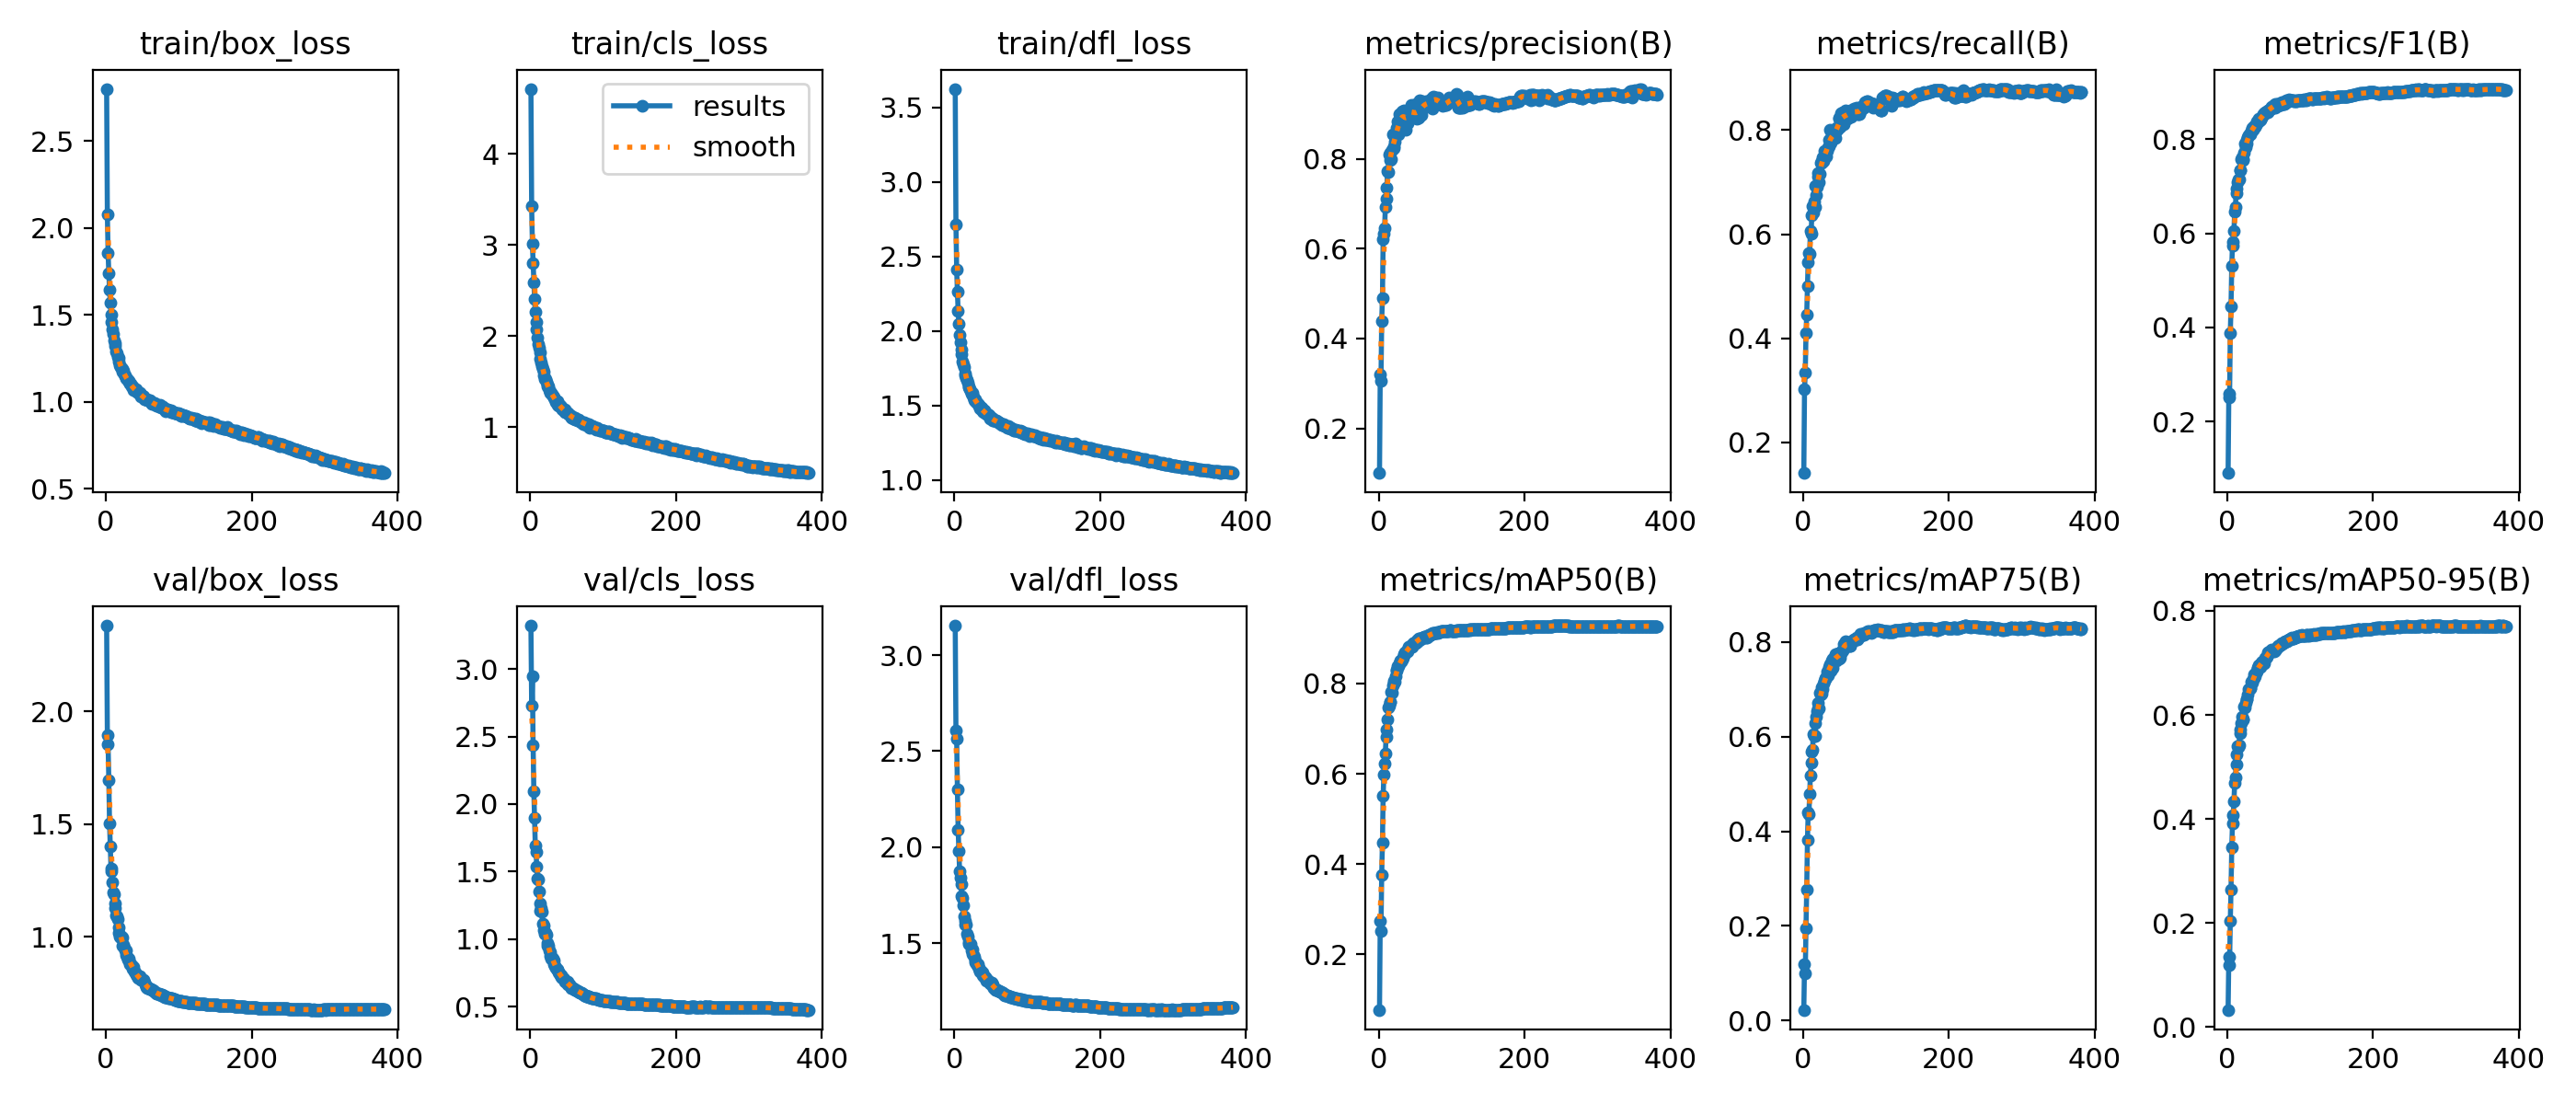

Data behind this chart, as committed beside it:
epoch, time, train/box_loss, train/cls_loss, train/dfl_loss, metrics/precision(B), metrics/recall(B), metrics/F1(B), metrics/mAP50(B), metrics/mAP75(B), metrics/mAP50-95(B), val/box_loss, val/cls_loss, val/dfl_loss, lr/pg0, lr/pg1, lr/pg2
1, 151.7, 2.798, 4.715, 3.625, 0.1007, 0.1411, 0.09053, 0.07708, 0.0228, 0.0332, 2.382, 3.322, 3.154, 0.003328, 0.003328, 0.07004
2, 279.3, 2.076, 3.425, 2.714, 0.3193, 0.3024, 0.2581, 0.2737, 0.119, 0.1348, 1.894, 2.73, 2.607, 0.006662, 0.006662, 0.04004
3, 405.2, 1.855, 3.016, 2.413, 0.3052, 0.3337, 0.2503, 0.2524, 0.09994, 0.1188, 1.854, 2.948, 2.566, 0.009995, 0.009995, 0.01004
4, 530.5, 1.739, 2.803, 2.26, 0.4389, 0.4093, 0.3872, 0.3759, 0.1959, 0.2042, 1.696, 2.435, 2.299, 0.009999, 0.009999, 0.009999
5, 652.2, 1.641, 2.589, 2.136, 0.4898, 0.4449, 0.4441, 0.4471, 0.2776, 0.2637, 1.502, 2.094, 2.092, 0.009998, 0.009998, 0.009998
6, 771, 1.569, 2.405, 2.048, 0.62, 0.5003, 0.5309, 0.5518, 0.3808, 0.3447, 1.4, 1.901, 1.982, 0.009996, 0.009996, 0.009996
7, 891.7, 1.504, 2.26, 1.975, 0.634, 0.5467, 0.5743, 0.598, 0.4392, 0.3908, 1.304, 1.69, 1.876, 0.009994, 0.009994, 0.009994
8, 1037, 1.46, 2.154, 1.921, 0.6456, 0.5637, 0.582, 0.6221, 0.437, 0.4071, 1.29, 1.642, 1.84, 0.009993, 0.009993, 0.009993
9, 1164, 1.416, 2.069, 1.875, 0.6931, 0.5619, 0.6051, 0.6453, 0.4786, 0.4333, 1.243, 1.539, 1.806, 0.00999, 0.00999, 0.00999
10, 1298, 1.391, 1.986, 1.844, 0.7103, 0.6072, 0.6457, 0.6811, 0.5176, 0.4689, 1.197, 1.451, 1.745, 0.009988, 0.009988, 0.009988
11, 1431, 1.355, 1.91, 1.796, 0.7363, 0.6016, 0.6555, 0.6986, 0.5442, 0.4792, 1.188, 1.443, 1.736, 0.009985, 0.009985, 0.009985
12, 1563, 1.336, 1.868, 1.775, 0.7729, 0.6358, 0.6856, 0.7204, 0.5686, 0.5049, 1.15, 1.351, 1.697, 0.009982, 0.009982, 0.009982
13, 1694, 1.323, 1.821, 1.758, 0.7704, 0.6533, 0.6955, 0.747, 0.572, 0.5241, 1.127, 1.266, 1.638, 0.009978, 0.009978, 0.009978
14, 1821, 1.288, 1.749, 1.712, 0.8085, 0.6419, 0.7088, 0.7515, 0.606, 0.5403, 1.094, 1.21, 1.597, 0.009974, 0.009974, 0.009974
15, 1950, 1.276, 1.707, 1.703, 0.7979, 0.6633, 0.7147, 0.7591, 0.6015, 0.5388, 1.091, 1.229, 1.617, 0.00997, 0.00997, 0.00997
16, 2082, 1.258, 1.669, 1.685, 0.8133, 0.6521, 0.7147, 0.7588, 0.6004, 0.5421, 1.077, 1.201, 1.599, 0.009966, 0.009966, 0.009966
17, 2214, 1.252, 1.643, 1.671, 0.7997, 0.6926, 0.7332, 0.7812, 0.629, 0.5645, 1.044, 1.111, 1.549, 0.009961, 0.009961, 0.009961
18, 2344, 1.234, 1.608, 1.653, 0.8203, 0.6747, 0.7338, 0.7796, 0.6424, 0.5715, 1.018, 1.099, 1.532, 0.009956, 0.009956, 0.009956
19, 2479, 1.212, 1.564, 1.626, 0.8542, 0.6912, 0.7572, 0.7949, 0.6544, 0.5847, 0.9999, 1.066, 1.495, 0.009951, 0.009951, 0.009951
20, 2616, 1.202, 1.527, 1.62, 0.8279, 0.7106, 0.7607, 0.8067, 0.6704, 0.597, 0.998, 1.04, 1.503, 0.009945, 0.009945, 0.009945
21, 2750, 1.196, 1.528, 1.606, 0.8239, 0.7168, 0.7584, 0.8017, 0.6592, 0.5919, 1.001, 1.045, 1.497, 0.009939, 0.009939, 0.009939
22, 2888, 1.189, 1.501, 1.598, 0.8389, 0.7005, 0.7562, 0.8042, 0.6593, 0.5918, 0.9955, 1.03, 1.494, 0.009933, 0.009933, 0.009933
23, 3025, 1.173, 1.464, 1.581, 0.8527, 0.7156, 0.7711, 0.8163, 0.6933, 0.6166, 0.9586, 0.9684, 1.462, 0.009926, 0.009926, 0.009926
24, 3161, 1.179, 1.452, 1.583, 0.8694, 0.7377, 0.7917, 0.8273, 0.6883, 0.6143, 0.9653, 0.9484, 1.466, 0.009919, 0.009919, 0.009919
25, 3295, 1.16, 1.444, 1.57, 0.8539, 0.7404, 0.7821, 0.8298, 0.6915, 0.6224, 0.9514, 0.9507, 1.443, 0.009912, 0.009912, 0.009912
26, 3432, 1.152, 1.407, 1.551, 0.884, 0.7378, 0.7989, 0.8385, 0.7035, 0.6301, 0.9411, 0.9151, 1.438, 0.009905, 0.009905, 0.009905
27, 3553, 1.137, 1.38, 1.537, 0.8552, 0.7469, 0.7911, 0.8379, 0.6996, 0.63, 0.9386, 0.9029, 1.429, 0.009897, 0.009897, 0.009897
28, 3677, 1.137, 1.382, 1.538, 0.8986, 0.741, 0.8048, 0.845, 0.7115, 0.6396, 0.9185, 0.873, 1.41, 0.009889, 0.009889, 0.009889
29, 3800, 1.132, 1.373, 1.53, 0.8762, 0.7594, 0.808, 0.8477, 0.7187, 0.6489, 0.912, 0.8534, 1.4, 0.009881, 0.009881, 0.009881
30, 3927, 1.125, 1.357, 1.522, 0.8867, 0.7559, 0.8103, 0.8497, 0.7233, 0.6499, 0.9001, 0.8621, 1.396, 0.009872, 0.009872, 0.009872
31, 4059, 1.118, 1.345, 1.515, 0.8879, 0.7585, 0.8109, 0.8481, 0.7217, 0.6511, 0.8951, 0.8549, 1.386, 0.009863, 0.009863, 0.009863
32, 4184, 1.114, 1.328, 1.509, 0.9047, 0.7492, 0.8131, 0.8528, 0.7254, 0.6509, 0.9019, 0.8415, 1.39, 0.009854, 0.009854, 0.009854
33, 4321, 1.102, 1.33, 1.501, 0.9034, 0.7595, 0.8189, 0.856, 0.7377, 0.6642, 0.8801, 0.8169, 1.373, 0.009844, 0.009844, 0.009844
34, 4457, 1.105, 1.308, 1.498, 0.9086, 0.768, 0.825, 0.8632, 0.7301, 0.6626, 0.88, 0.8008, 1.365, 0.009835, 0.009835, 0.009835
35, 4588, 1.087, 1.276, 1.481, 0.8965, 0.7694, 0.8212, 0.8639, 0.7425, 0.6686, 0.8745, 0.7852, 1.35, 0.009825, 0.009825, 0.009825
36, 4736, 1.086, 1.271, 1.483, 0.8903, 0.7812, 0.8279, 0.8683, 0.7478, 0.6707, 0.8656, 0.7775, 1.358, 0.009814, 0.009814, 0.009814
37, 4869, 1.088, 1.284, 1.483, 0.8637, 0.8005, 0.8266, 0.8693, 0.7536, 0.6781, 0.86, 0.7755, 1.345, 0.009803, 0.009803, 0.009803
38, 5004, 1.069, 1.249, 1.46, 0.8942, 0.776, 0.8257, 0.8715, 0.739, 0.674, 0.8676, 0.7709, 1.348, 0.009792, 0.009792, 0.009792
39, 5137, 1.074, 1.235, 1.464, 0.878, 0.7939, 0.8303, 0.8709, 0.7597, 0.6808, 0.8476, 0.7528, 1.333, 0.009781, 0.009781, 0.009781
40, 5279, 1.066, 1.247, 1.456, 0.8934, 0.7946, 0.8368, 0.876, 0.7459, 0.6827, 0.8412, 0.7429, 1.327, 0.00977, 0.00977, 0.00977
41, 5416, 1.07, 1.234, 1.464, 0.9034, 0.7845, 0.8357, 0.8808, 0.765, 0.6903, 0.8339, 0.7299, 1.325, 0.009758, 0.009758, 0.009758
42, 5546, 1.061, 1.224, 1.45, 0.9085, 0.7857, 0.8374, 0.8791, 0.7587, 0.6908, 0.8317, 0.7323, 1.322, 0.009746, 0.009746, 0.009746
43, 5677, 1.059, 1.21, 1.451, 0.9117, 0.7928, 0.8434, 0.8839, 0.764, 0.6947, 0.8236, 0.7181, 1.312, 0.009733, 0.009733, 0.009733
44, 5810, 1.052, 1.197, 1.44, 0.9204, 0.7855, 0.8406, 0.8819, 0.7732, 0.6961, 0.8176, 0.7085, 1.306, 0.00972, 0.00972, 0.00972
45, 5942, 1.054, 1.198, 1.44, 0.8984, 0.8002, 0.8416, 0.8832, 0.7606, 0.6929, 0.8213, 0.714, 1.308, 0.009707, 0.009707, 0.009707
46, 6074, 1.051, 1.189, 1.436, 0.8907, 0.8041, 0.8407, 0.8812, 0.7695, 0.6959, 0.8247, 0.708, 1.304, 0.009694, 0.009694, 0.009694
47, 6205, 1.053, 1.195, 1.435, 0.9047, 0.8014, 0.8449, 0.8901, 0.7707, 0.7016, 0.8176, 0.6942, 1.3, 0.00968, 0.00968, 0.00968
48, 6336, 1.028, 1.163, 1.412, 0.9129, 0.8042, 0.8504, 0.889, 0.7765, 0.7035, 0.8078, 0.6824, 1.293, 0.009667, 0.009667, 0.009667
49, 6467, 1.033, 1.161, 1.418, 0.8957, 0.8226, 0.8538, 0.8903, 0.7698, 0.6998, 0.8077, 0.6834, 1.289, 0.009652, 0.009652, 0.009652
50, 6601, 1.034, 1.164, 1.416, 0.8935, 0.8244, 0.8532, 0.8888, 0.7637, 0.6987, 0.8094, 0.6838, 1.291, 0.009638, 0.009638, 0.009638
51, 6735, 1.031, 1.154, 1.416, 0.9216, 0.8062, 0.8548, 0.8892, 0.7664, 0.7038, 0.8083, 0.6816, 1.293, 0.009623, 0.009623, 0.009623
52, 6868, 1.029, 1.15, 1.409, 0.8891, 0.8333, 0.8566, 0.8956, 0.7762, 0.7098, 0.8032, 0.6646, 1.285, 0.009608, 0.009608, 0.009608
53, 6984, 1.017, 1.14, 1.399, 0.9056, 0.8212, 0.8576, 0.8943, 0.78, 0.7105, 0.7949, 0.6657, 1.275, 0.009593, 0.009593, 0.009593
54, 7100, 1.015, 1.132, 1.399, 0.8982, 0.8291, 0.8587, 0.8941, 0.7827, 0.7123, 0.7887, 0.6629, 1.268, 0.009577, 0.009577, 0.009577
55, 7216, 1.014, 1.124, 1.396, 0.8903, 0.8341, 0.8579, 0.8998, 0.7845, 0.7173, 0.7824, 0.6512, 1.264, 0.009561, 0.009561, 0.009561
56, 7333, 1.013, 1.121, 1.397, 0.9301, 0.8122, 0.862, 0.9003, 0.795, 0.7196, 0.7776, 0.6391, 1.258, 0.009545, 0.009545, 0.009545
57, 7450, 1.009, 1.102, 1.394, 0.9104, 0.825, 0.8612, 0.8976, 0.7943, 0.72, 0.7735, 0.639, 1.256, 0.009529, 0.009529, 0.009529
58, 7566, 1.01, 1.108, 1.397, 0.8975, 0.8381, 0.8632, 0.9002, 0.8007, 0.7221, 0.7719, 0.6362, 1.255, 0.009512, 0.009512, 0.009512
59, 7682, 1.009, 1.096, 1.391, 0.9119, 0.8296, 0.8654, 0.9005, 0.798, 0.7228, 0.773, 0.6351, 1.254, 0.009495, 0.009495, 0.009495
60, 7798, 1.01, 1.102, 1.386, 0.9271, 0.8258, 0.8694, 0.9019, 0.7973, 0.7255, 0.769, 0.6291, 1.25, 0.009478, 0.009478, 0.009478
... 322 more rows
